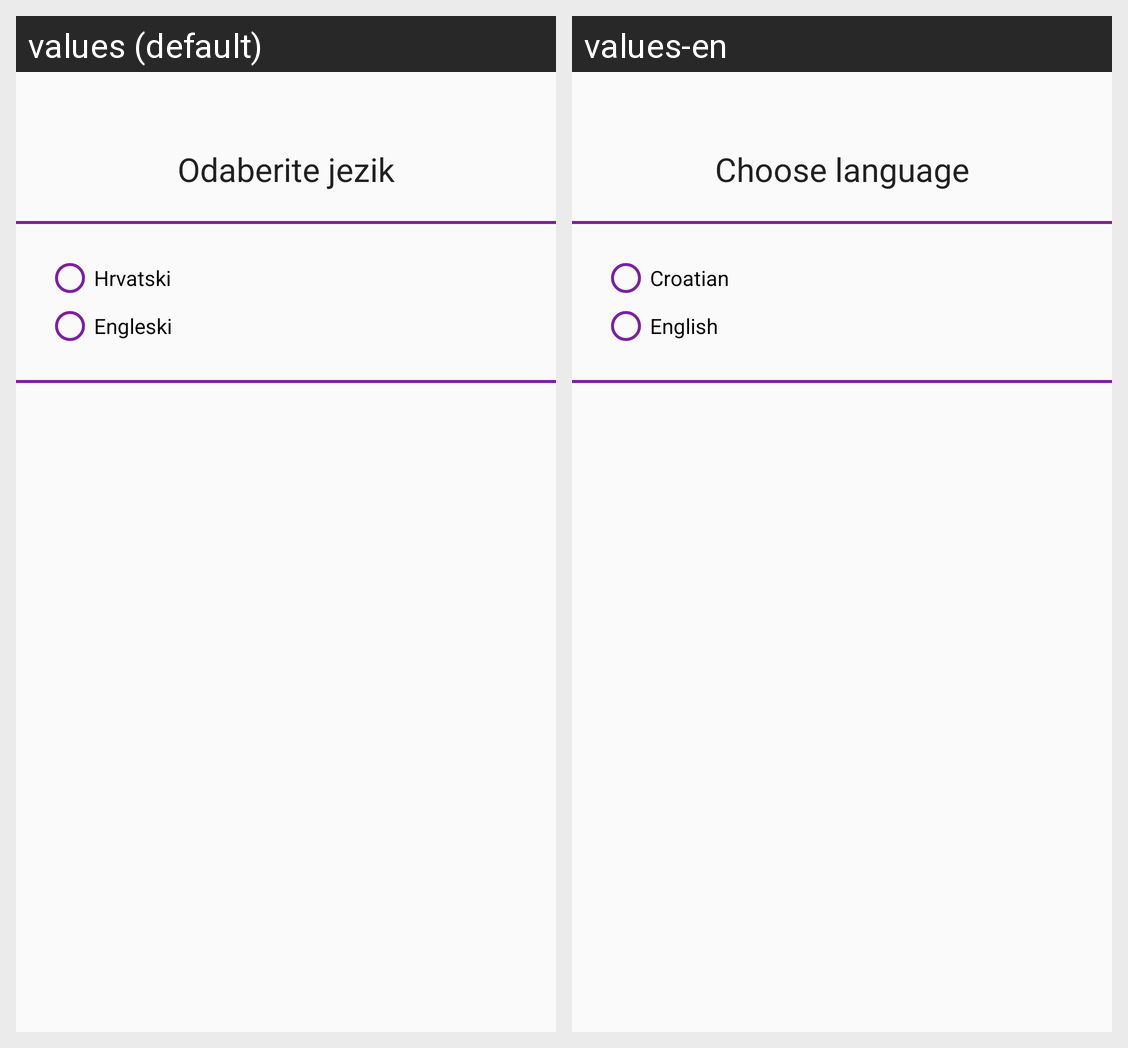

Here is an Android app screen in its default locale and in the app's own translations. Write out the translated-string differences for the strings that appear on this screen.
Android screen res/layout/activity_translate.xml rendered under 2 locales, left to right: values (default), values-en. Device: Nexus 5 (rendered at 1080×1920; each locale shown at half size, 540×960, under a caption strip naming it); theme AppTheme.
Strings drawn on this screen, with the default value and each locale's value (text and hints the layout hard-codes, and strings that could not be matched under every locale, appear in the picture but are not listed):

odaberite_jezik
  values: Odaberite jezik
  values-en: Choose language

jezik_hr
  values: Hrvatski
  values-en: Croatian

jezik_en
  values: Engleski
  values-en: English
